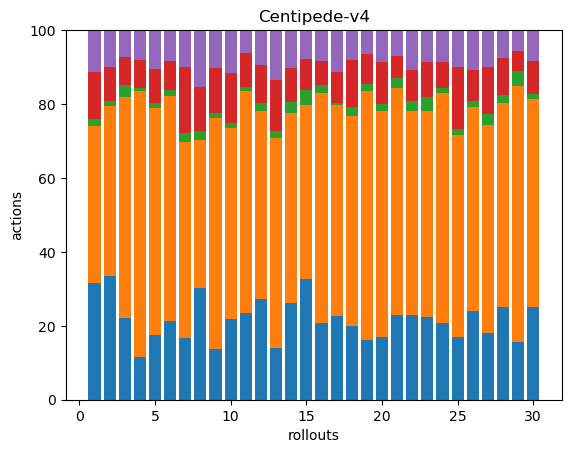

The data file committed next to this chart (first rows):
50, 67, 3, 20, 18, 0, 0, 0, 0, 0, 0, 0, 0, 0, 0, 0, 0, 0
70, 96, 3, 19, 21, 0, 0, 0, 0, 0, 0, 0, 0, 0, 0, 0, 0, 0
67, 180, 10, 23, 22, 0, 0, 0, 0, 0, 0, 0, 0, 0, 0, 0, 0, 0
42, 262, 3, 28, 29, 0, 0, 0, 0, 0, 0, 0, 0, 0, 0, 0, 0, 0
40, 141, 3, 21, 24, 0, 0, 0, 0, 0, 0, 0, 0, 0, 0, 0, 0, 0
50, 144, 4, 18, 20, 0, 0, 0, 0, 0, 0, 0, 0, 0, 0, 0, 0, 0
40, 126, 6, 42, 24, 0, 0, 0, 0, 0, 0, 0, 0, 0, 0, 0, 0, 0
49, 65, 4, 19, 25, 0, 0, 0, 0, 0, 0, 0, 0, 0, 0, 0, 0, 0
79, 357, 8, 70, 59, 0, 0, 0, 0, 0, 0, 0, 0, 0, 0, 0, 0, 0
45, 107, 3, 28, 24, 0, 0, 0, 0, 0, 0, 0, 0, 0, 0, 0, 0, 0
75, 193, 4, 29, 20, 0, 0, 0, 0, 0, 0, 0, 0, 0, 0, 0, 0, 0
57, 106, 5, 21, 20, 0, 0, 0, 0, 0, 0, 0, 0, 0, 0, 0, 0, 0
38, 156, 5, 38, 37, 0, 0, 0, 0, 0, 0, 0, 0, 0, 0, 0, 0, 0
58, 114, 7, 20, 23, 0, 0, 0, 0, 0, 0, 0, 0, 0, 0, 0, 0, 0
58, 84, 7, 15, 14, 0, 0, 0, 0, 0, 0, 0, 0, 0, 0, 0, 0, 0
87, 262, 9, 28, 35, 0, 0, 0, 0, 0, 0, 0, 0, 0, 0, 0, 0, 0
102, 258, 3, 38, 51, 0, 0, 0, 0, 0, 0, 0, 0, 0, 0, 0, 0, 0
57, 161, 7, 36, 23, 0, 0, 0, 0, 0, 0, 0, 0, 0, 0, 0, 0, 0
40, 166, 5, 20, 16, 0, 0, 0, 0, 0, 0, 0, 0, 0, 0, 0, 0, 0
60, 218, 7, 40, 31, 0, 0, 0, 0, 0, 0, 0, 0, 0, 0, 0, 0, 0
81, 218, 9, 21, 25, 0, 0, 0, 0, 0, 0, 0, 0, 0, 0, 0, 0, 0
51, 123, 6, 19, 24, 0, 0, 0, 0, 0, 0, 0, 0, 0, 0, 0, 0, 0
47, 117, 8, 20, 18, 0, 0, 0, 0, 0, 0, 0, 0, 0, 0, 0, 0, 0
46, 138, 3, 16, 19, 0, 0, 0, 0, 0, 0, 0, 0, 0, 0, 0, 0, 0
69, 224, 7, 68, 41, 0, 0, 0, 0, 0, 0, 0, 0, 0, 0, 0, 0, 0
76, 176, 5, 27, 34, 0, 0, 0, 0, 0, 0, 0, 0, 0, 0, 0, 0, 0
50, 156, 8, 35, 28, 0, 0, 0, 0, 0, 0, 0, 0, 0, 0, 0, 0, 0
60, 131, 5, 24, 18, 0, 0, 0, 0, 0, 0, 0, 0, 0, 0, 0, 0, 0
53, 234, 14, 18, 19, 0, 0, 0, 0, 0, 0, 0, 0, 0, 0, 0, 0, 0
58, 130, 3, 21, 19, 0, 0, 0, 0, 0, 0, 0, 0, 0, 0, 0, 0, 0
